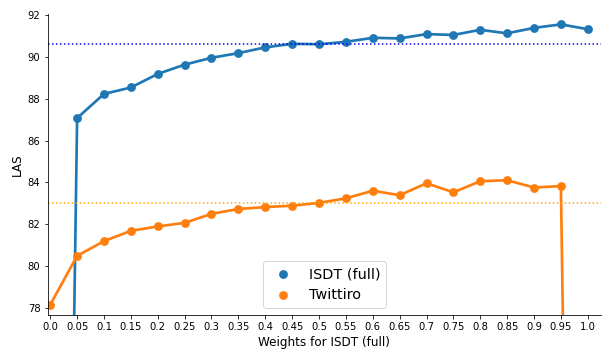

The file beside this chart, header and first rows:
, ISDT-regular, Twittiro-regular
0.00, 0.00, 78.17
0.05, 87.07, 80.5
0.10, 88.22, 81.2
0.15, 88.53, 81.69
0.20, 89.18, 81.9
0.25, 89.62, 82.07
0.30, 89.95, 82.5
0.35, 90.17, 82.74
0.40, 90.44, 82.83
0.45, 90.61, 82.89
0.50, 90.59, 83.03
0.55, 90.71, 83.24
0.60, 90.9, 83.61
0.65, 90.87, 83.39
0.70, 91.08, 83.96
0.75, 91.04, 83.53
0.80, 91.28, 84.06
0.85, 91.11, 84.11
0.90, 91.37, 83.76
0.95, 91.54, 83.83
1.00, 91.31, 0.00
